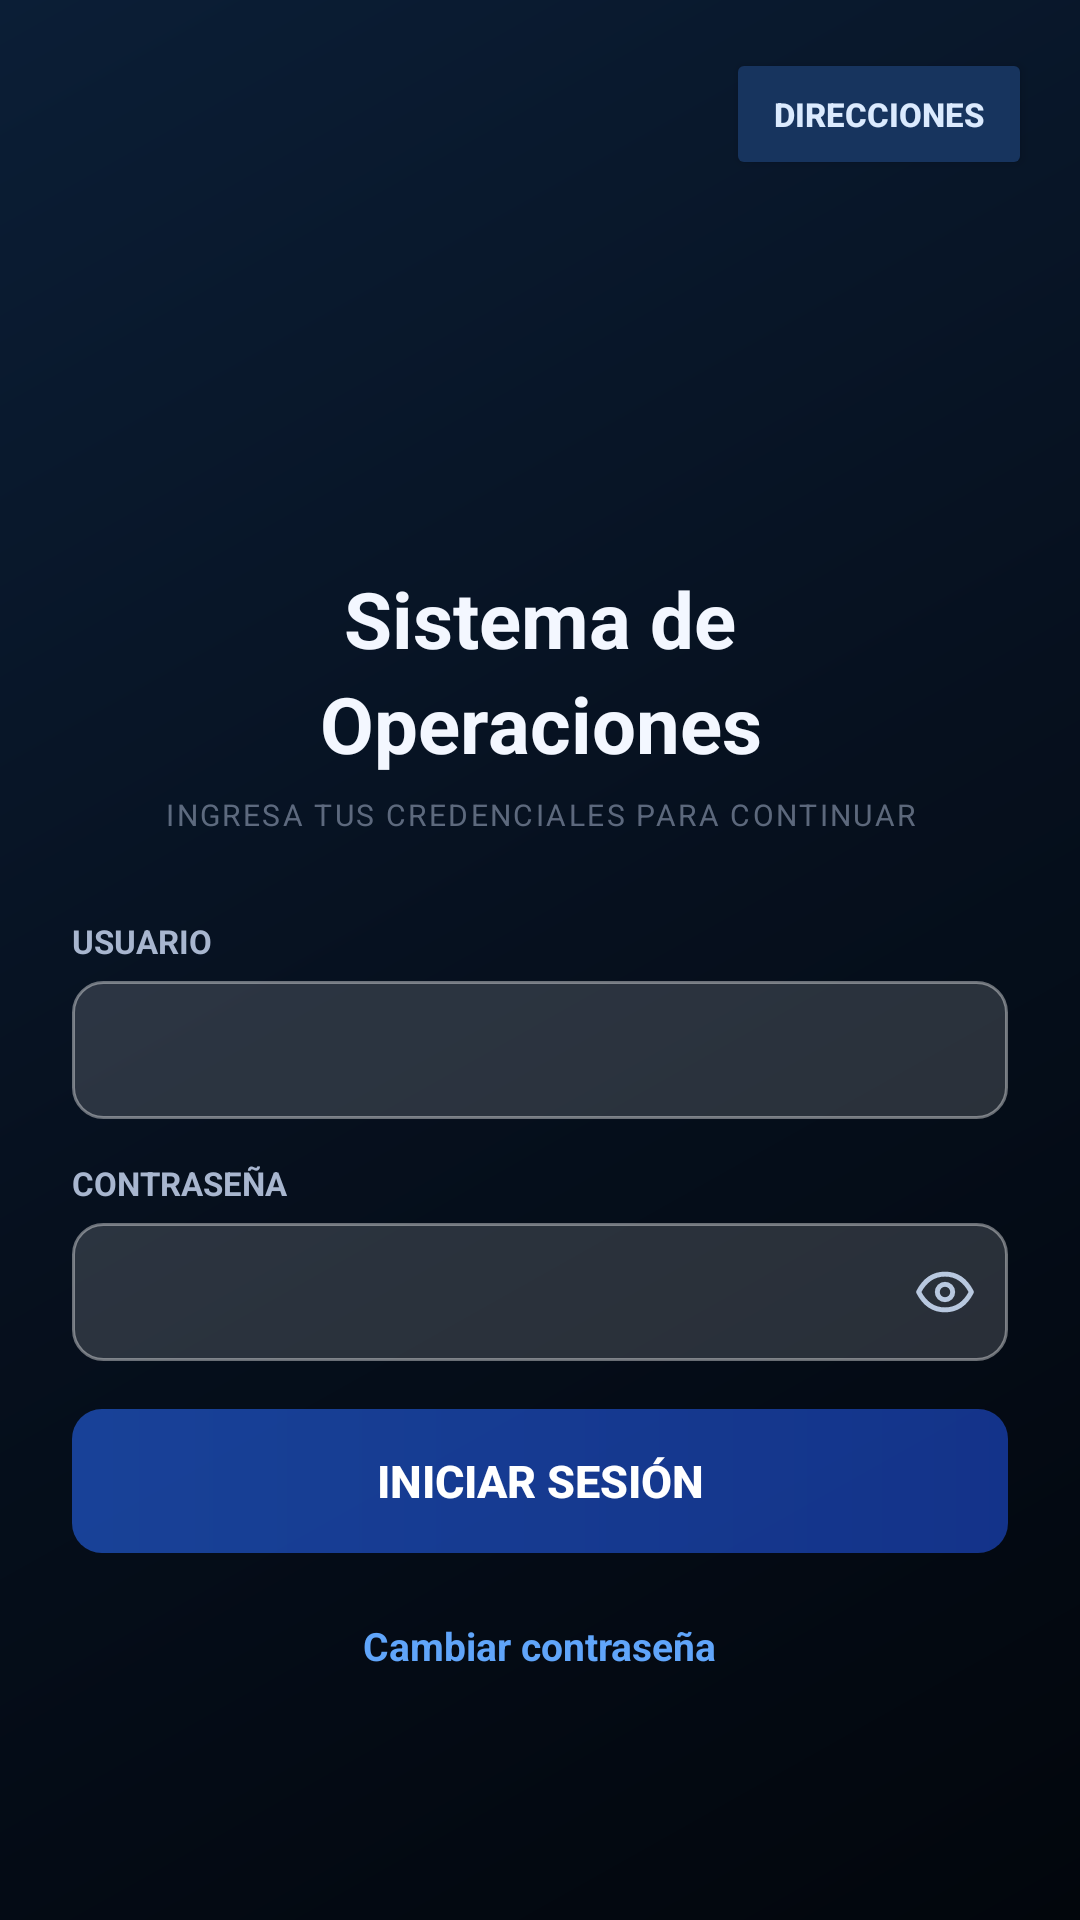

Here is an Android app screen rendered from its layout file. Give the layout XML and the strings, colors and styles it references.
<!-- AndroidManifest.xml: application theme Theme.AppCompat.NoActionBar -->
<!-- res/layout/activity_login.xml -->
<?xml version="1.0" encoding="utf-8"?>
<FrameLayout xmlns:android="http://schemas.android.com/apk/res/android"
    android:layout_width="match_parent"
    android:layout_height="match_parent"
    android:background="@drawable/bg_login_gradient">

    <ScrollView
        android:layout_width="match_parent"
        android:layout_height="match_parent"
        android:fillViewport="true">

        <LinearLayout
            android:layout_width="match_parent"
            android:layout_height="wrap_content"
            android:orientation="vertical"
            android:gravity="center_horizontal"
            android:paddingHorizontal="24dp"
            android:paddingTop="20dp"
            android:paddingBottom="20dp">

            
            <View
                android:layout_width="0dp"
                android:layout_height="0dp"
                android:layout_weight="1"/>

            
            <ImageView
                android:layout_width="112dp"
                android:layout_height="112dp"
                android:src="@drawable/logo_sedam_sinfondo"
                android:scaleType="fitCenter"
                android:layout_marginBottom="14dp"
                android:contentDescription="Logo SEDAM"/>

            
            <TextView
                android:layout_width="wrap_content"
                android:layout_height="wrap_content"
                android:text="Sistema de"
                android:textColor="#f3f7ff"
                android:textSize="26sp"
                android:textStyle="bold"
                android:gravity="center"
                android:lineSpacingMultiplier="1.12"/>

            <TextView
                android:layout_width="wrap_content"
                android:layout_height="wrap_content"
                android:text="Operaciones"
                android:textColor="#f3f7ff"
                android:textSize="26sp"
                android:textStyle="bold"
                android:gravity="center"
                android:layout_marginBottom="6dp"/>

            
            <TextView
                android:layout_width="wrap_content"
                android:layout_height="wrap_content"
                android:text="INGRESA TUS CREDENCIALES PARA CONTINUAR"
                android:textColor="#88a8b6cf"
                android:textSize="10sp"
                android:letterSpacing="0.08"
                android:gravity="center"
                android:layout_marginBottom="24dp"/>

            
            <LinearLayout
                android:layout_width="match_parent"
                android:layout_height="wrap_content"
                android:orientation="vertical"
                android:gravity="center_horizontal"
                android:layout_marginTop="4dp"
                android:layout_marginBottom="12dp">

                
                <TextView
                    android:layout_width="match_parent"
                    android:layout_height="wrap_content"
                    android:text="USUARIO"
                    android:textColor="#a8b6cf"
                    android:textSize="11sp"
                    android:textStyle="bold"
                    android:layout_marginBottom="6dp"/>

                
                <EditText
                    android:id="@+id/inputNumControl"
                    android:layout_width="match_parent"
                    android:layout_height="46dp"
                    android:background="@drawable/bg_login_input"
                    android:paddingHorizontal="14dp"
                    android:textColor="#f3f7ff"
                    android:textColorHint="#7F9CB8"
                    android:hint=""
                    android:textSize="14sp"
                    android:inputType="text"
                    android:singleLine="true"
                    android:imeOptions="actionNext"
                    android:layout_marginBottom="14dp"/>

                
                <TextView
                    android:layout_width="match_parent"
                    android:layout_height="wrap_content"
                    android:text="CONTRASEÑA"
                    android:textColor="#a8b6cf"
                    android:textSize="11sp"
                    android:textStyle="bold"
                    android:layout_marginBottom="6dp"/>

                
                <FrameLayout
                    android:layout_width="match_parent"
                    android:layout_height="46dp"
                    android:layout_marginBottom="8dp">

                    <EditText
                        android:id="@+id/inputPassword"
                        android:layout_width="match_parent"
                        android:layout_height="match_parent"
                        android:background="@drawable/bg_login_input"
                        android:paddingStart="14dp"
                        android:paddingEnd="48dp"
                        android:textColor="#f3f7ff"
                        android:textColorHint="#7F9CB8"
                        android:hint=""
                        android:textSize="14sp"
                        android:inputType="textPassword"
                        android:singleLine="true"
                        android:imeOptions="actionDone"/>

                    <ImageButton
                        android:id="@+id/btnTogglePassword"
                        android:layout_width="42dp"
                        android:layout_height="match_parent"
                        android:layout_gravity="end|center_vertical"
                        android:background="?attr/selectableItemBackgroundBorderless"
                        android:contentDescription="Mostrar contraseña"
                        android:padding="10dp"
                        android:src="@drawable/ic_eye"
                        android:tint="#B8C8DF"/>
                </FrameLayout>

                
                <TextView
                    android:id="@+id/tvError"
                    android:layout_width="match_parent"
                    android:layout_height="wrap_content"
                    android:textColor="#f87171"
                    android:textSize="13sp"
                    android:textStyle="bold"
                    android:gravity="center"
                    android:padding="6dp"
                    android:visibility="gone"
                    android:layout_marginBottom="4dp"/>

                
                <ProgressBar
                    android:id="@+id/loginProgress"
                    android:layout_width="wrap_content"
                    android:layout_height="wrap_content"
                    android:indeterminateTint="#3b82f6"
                    android:visibility="gone"
                    android:layout_marginBottom="4dp"/>

                
                <Button
                    android:id="@+id/btnLogin"
                    android:layout_width="match_parent"
                    android:layout_height="48dp"
                    android:text="Iniciar sesión"
                    android:textColor="#ffffff"
                    android:textSize="15sp"
                    android:textStyle="bold"
                    android:background="@drawable/bg_login_button"
                    android:stateListAnimator="@null"
                    android:layout_gravity="center_horizontal"
                    android:layout_marginTop="8dp"/>

                
                <TextView
                    android:id="@+id/btnChangePassword"
                    android:layout_width="wrap_content"
                    android:layout_height="wrap_content"
                    android:layout_gravity="center_horizontal"
                    android:layout_marginTop="14dp"
                    android:background="?attr/selectableItemBackground"
                    android:padding="8dp"
                    android:text="Cambiar contraseña"
                    android:textColor="#60a5fa"
                    android:textSize="13sp"
                    android:textStyle="bold"/>

            </LinearLayout>

            
            <View
                android:layout_width="0dp"
                android:layout_height="0dp"
                android:layout_weight="1"/>

        </LinearLayout>
    </ScrollView>

    <Button
        android:id="@+id/btnApiAddress"
        android:layout_width="wrap_content"
        android:layout_height="44dp"
        android:layout_gravity="top|end"
        android:layout_marginTop="16dp"
        android:layout_marginEnd="16dp"
        android:backgroundTint="#17345e"
        android:minWidth="0dp"
        android:paddingHorizontal="16dp"
        android:text="DIRECCIONES"
        android:textColor="#dbeafe"
        android:textSize="11sp"
        android:textStyle="bold" />

    
</FrameLayout>
<!-- resources referenced by this layout -->
<resources>
  <!-- drawable bg_login_button (drawable) -->
  <?xml version="1.0" encoding="utf-8"?>
  <ripple xmlns:android="http://schemas.android.com/apk/res/android"
      android:color="#40FFFFFF">
      <item>
          <shape android:shape="rectangle">
              <gradient
                  android:type="linear"
                  android:angle="0"
                  android:startColor="#992563eb"
                  android:endColor="#991d4ed8"/>
              <corners android:radius="10dp"/>
          </shape>
      </item>
  </ripple>
  <!-- drawable bg_login_gradient (drawable) -->
  <?xml version="1.0" encoding="utf-8"?>
  <shape xmlns:android="http://schemas.android.com/apk/res/android"
      android:shape="rectangle">
      <gradient
          android:type="linear"
          android:angle="315"
          android:startColor="#0B1E36"
          android:centerColor="#06101E"
          android:endColor="#02060C"/>
  </shape>
  <!-- drawable bg_login_input (drawable) -->
  <?xml version="1.0" encoding="utf-8"?>
  <shape xmlns:android="http://schemas.android.com/apk/res/android"
      android:shape="rectangle">
      <solid android:color="#26FFFFFF"/>
      <stroke android:width="1dp" android:color="#66FFFFFF"/>
      <corners android:radius="10dp"/>
  </shape>
  <!-- drawable ic_eye (drawable) -->
  <vector xmlns:android="http://schemas.android.com/apk/res/android"
      android:width="22dp"
      android:height="22dp"
      android:viewportWidth="24"
      android:viewportHeight="24">
      <path
          android:fillColor="@android:color/transparent"
          android:strokeColor="#B8C8DF"
          android:strokeWidth="1.8"
          android:strokeLineCap="round"
          android:strokeLineJoin="round"
          android:pathData="M2.4,12C4.6,7.7 8.1,5.5 12,5.5C15.9,5.5 19.4,7.7 21.6,12C19.4,16.3 15.9,18.5 12,18.5C8.1,18.5 4.6,16.3 2.4,12Z" />
      <path
          android:fillColor="@android:color/transparent"
          android:strokeColor="#B8C8DF"
          android:strokeWidth="1.8"
          android:strokeLineCap="round"
          android:strokeLineJoin="round"
          android:pathData="M12,9.2A2.8,2.8 0,1 1,12 14.8A2.8,2.8 0,1 1,12 9.2" />
  </vector>
</resources>
